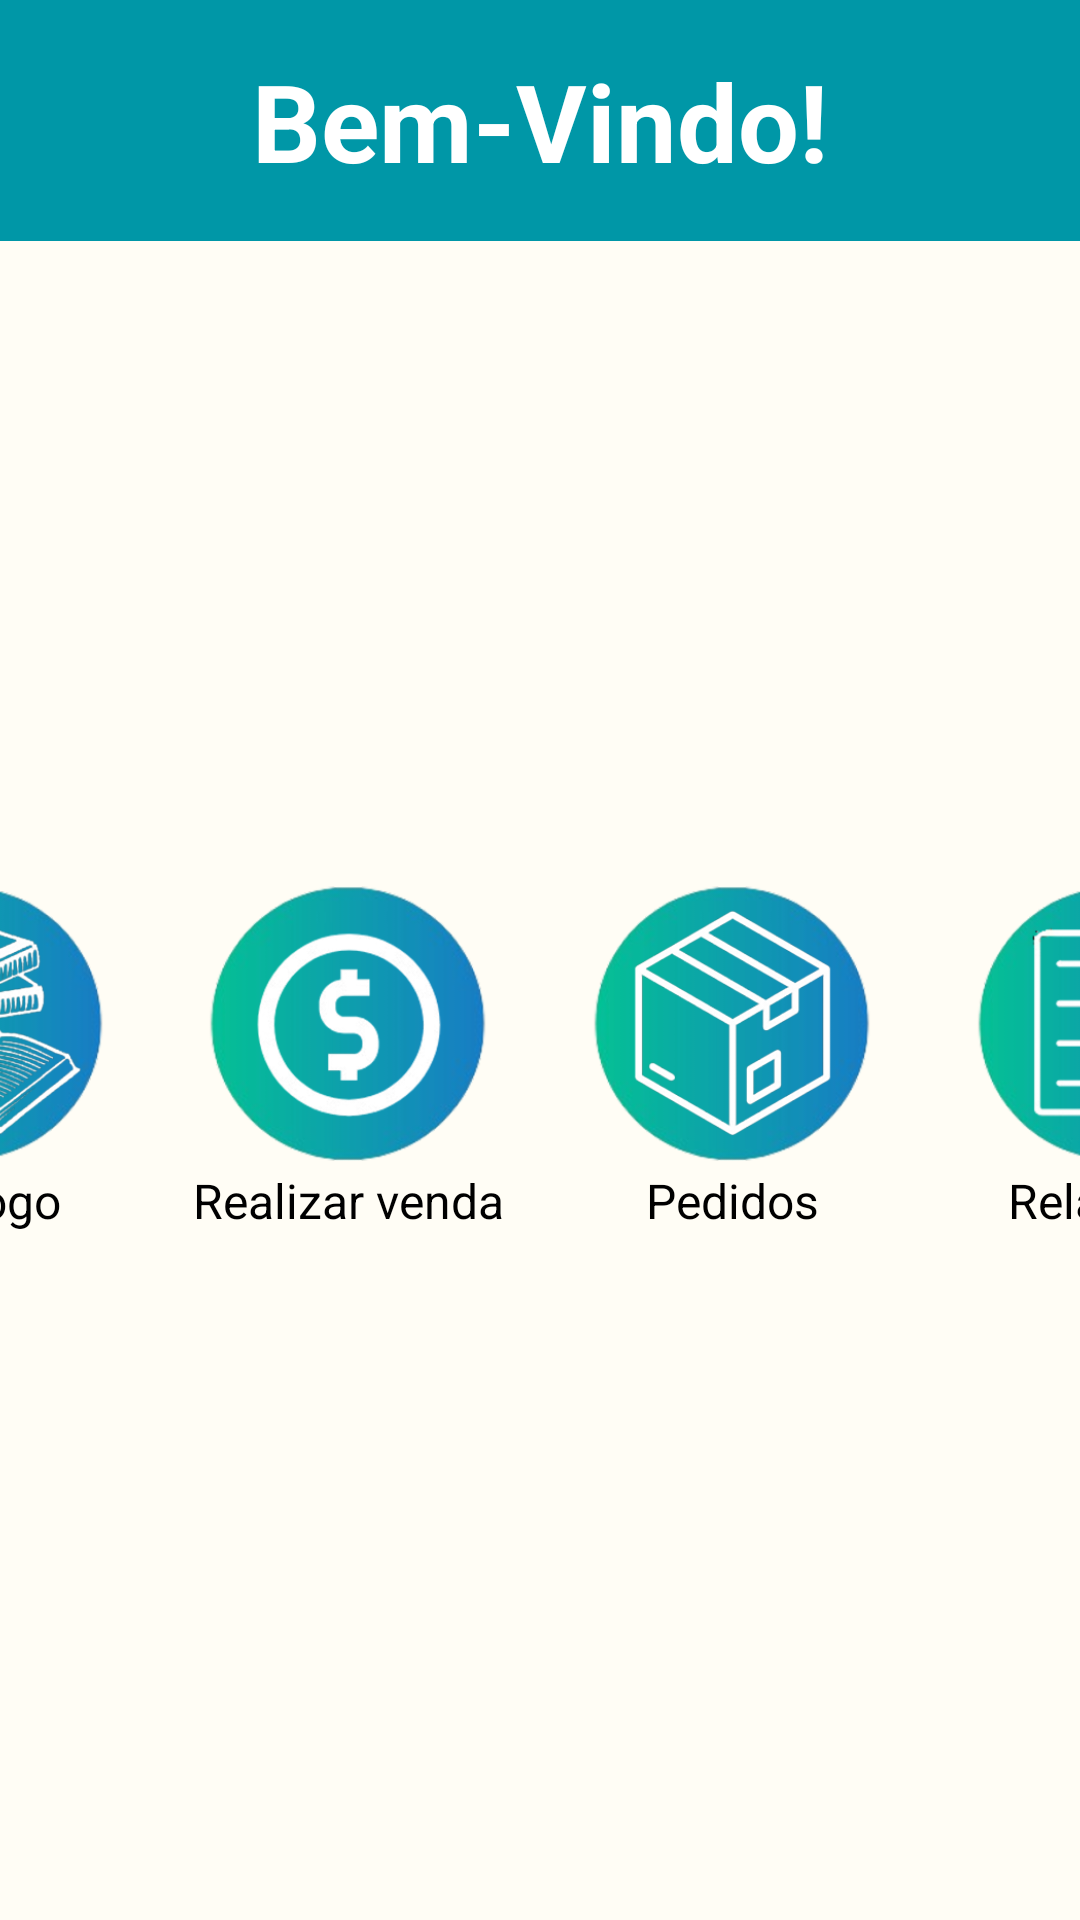

Layout XML and referenced resources for this Android screen:
<!-- AndroidManifest.xml: application theme Theme.LivrariaDigitalECLB -->
<!-- res/layout/activity_main.xml -->
<?xml version="1.0" encoding="utf-8"?>
<androidx.constraintlayout.widget.ConstraintLayout
    xmlns:android="http://schemas.android.com/apk/res/android"
    xmlns:app="http://schemas.android.com/apk/res-auto"
    xmlns:tools="http://schemas.android.com/tools"
    android:id="@+id/mainLayout"
    android:layout_width="match_parent"
    android:layout_height="match_parent"
    android:background="#FFFDF5"
    tools:context=".ui.main.MainActivity">

    <TextView
        android:id="@+id/textTitulo"
        android:layout_width="0dp"
        android:layout_height="wrap_content"
        android:text="@string/bem_vindo"
        android:textSize="36sp"
        android:textStyle="bold"
        android:textColor="@android:color/white"
        android:gravity="center"
        android:background="#0097A7"
        android:padding="16dp"
        app:layout_constraintTop_toTopOf="parent"
        app:layout_constraintStart_toStartOf="parent"
        app:layout_constraintEnd_toEndOf="parent" />

    <androidx.constraintlayout.widget.Guideline
        android:id="@+id/centerVerticalGuide"
        android:layout_width="wrap_content"
        android:layout_height="wrap_content"
        android:orientation="horizontal"
        app:layout_constraintGuide_percent="0.55" />

    <ImageView
        android:id="@+id/iconCatalogo"
        android:layout_width="96dp"
        android:layout_height="96dp"
        android:contentDescription="@string/catalogo"
        android:src="@drawable/ic_catalogo"
        android:layout_marginStart="16dp"
        android:layout_marginEnd="16dp"
        app:layout_constraintTop_toTopOf="@id/centerVerticalGuide"
        app:layout_constraintBottom_toTopOf="@id/labelCatalogo"
        app:layout_constraintStart_toStartOf="parent"
        app:layout_constraintEnd_toStartOf="@id/iconVenda"
        app:layout_constraintHorizontal_chainStyle="packed" />

    <TextView
        android:id="@+id/labelCatalogo"
        android:layout_width="wrap_content"
        android:layout_height="wrap_content"
        android:text="@string/catalogo"
        android:textSize="16sp"
        android:textColor="#000"
        app:layout_constraintTop_toBottomOf="@id/iconCatalogo"
        app:layout_constraintStart_toStartOf="@id/iconCatalogo"
        app:layout_constraintEnd_toEndOf="@id/iconCatalogo"
        app:layout_constraintBottom_toBottomOf="@id/centerVerticalGuide" />

    <ImageView
        android:id="@+id/iconVenda"
        android:layout_width="96dp"
        android:layout_height="96dp"
        android:contentDescription="@string/realizar_venda"
        android:src="@drawable/ic_venda"
        android:layout_marginStart="16dp"
        android:layout_marginEnd="16dp"
        app:layout_constraintTop_toTopOf="@id/iconCatalogo"
        app:layout_constraintBottom_toBottomOf="@id/iconCatalogo"
        app:layout_constraintStart_toEndOf="@id/iconCatalogo"
        app:layout_constraintEnd_toStartOf="@id/iconPedidos" />

    <TextView
        android:id="@+id/labelVenda"
        android:layout_width="wrap_content"
        android:layout_height="wrap_content"
        android:text="@string/realizar_venda"
        android:textSize="16sp"
        android:textColor="#000"
        app:layout_constraintTop_toBottomOf="@id/iconVenda"
        app:layout_constraintStart_toStartOf="@id/iconVenda"
        app:layout_constraintEnd_toEndOf="@id/iconVenda"
        app:layout_constraintBottom_toBottomOf="@id/labelCatalogo" />

    <ImageView
        android:id="@+id/iconPedidos"
        android:layout_width="96dp"
        android:layout_height="96dp"
        android:contentDescription="@string/pedidos"
        android:src="@drawable/ic_pedidos"
        android:layout_marginStart="16dp"
        android:layout_marginEnd="16dp"
        app:layout_constraintTop_toTopOf="@id/iconCatalogo"
        app:layout_constraintBottom_toBottomOf="@id/iconCatalogo"
        app:layout_constraintStart_toEndOf="@id/iconVenda"
        app:layout_constraintEnd_toStartOf="@id/iconRelatorios" />

    <TextView
        android:id="@+id/labelPedidos"
        android:layout_width="wrap_content"
        android:layout_height="wrap_content"
        android:text="@string/pedidos"
        android:textSize="16sp"
        android:textColor="#000"
        app:layout_constraintTop_toBottomOf="@id/iconPedidos"
        app:layout_constraintStart_toStartOf="@id/iconPedidos"
        app:layout_constraintEnd_toEndOf="@id/iconPedidos"
        app:layout_constraintBottom_toBottomOf="@id/labelCatalogo" />

    <ImageView
        android:id="@+id/iconRelatorios"
        android:layout_width="96dp"
        android:layout_height="96dp"
        android:contentDescription="@string/relatorios"
        android:src="@drawable/ic_relatorios"
        android:layout_marginStart="16dp"
        android:layout_marginEnd="16dp"
        app:layout_constraintTop_toTopOf="@id/iconCatalogo"
        app:layout_constraintBottom_toBottomOf="@id/iconCatalogo"
        app:layout_constraintStart_toEndOf="@id/iconPedidos"
        app:layout_constraintEnd_toEndOf="parent" />

    <TextView
        android:id="@+id/labelRelatorios"
        android:layout_width="wrap_content"
        android:layout_height="wrap_content"
        android:text="@string/relatorios"
        android:textSize="16sp"
        android:textColor="#000"
        app:layout_constraintTop_toBottomOf="@id/iconRelatorios"
        app:layout_constraintStart_toStartOf="@id/iconRelatorios"
        app:layout_constraintEnd_toEndOf="@id/iconRelatorios"
        app:layout_constraintBottom_toBottomOf="@id/labelCatalogo" />

</androidx.constraintlayout.widget.ConstraintLayout>
<!-- resources referenced by this layout -->
<resources>
  <!-- drawable ic_catalogo: png bitmap (drawable, 90752 bytes) -->
  <!-- drawable ic_pedidos: png bitmap (drawable, 55281 bytes) -->
  <!-- drawable ic_relatorios: png bitmap (drawable, 44275 bytes) -->
  <!-- drawable ic_venda: png bitmap (drawable, 48062 bytes) -->
  <string name="bem_vindo">Bem-Vindo!</string>
  <string name="catalogo">Catálogo</string>
  <string name="pedidos">Pedidos</string>
  <string name="realizar_venda">Realizar venda</string>
  <string name="relatorios">Relatórios</string>
  <style name="Theme.LivrariaDigitalECLB" parent="Base.Theme.LivrariaDigitalECLB" />
  <style name="Base.Theme.LivrariaDigitalECLB" parent="Theme.Material3.DayNight.NoActionBar">
          
          
      </style>
</resources>
